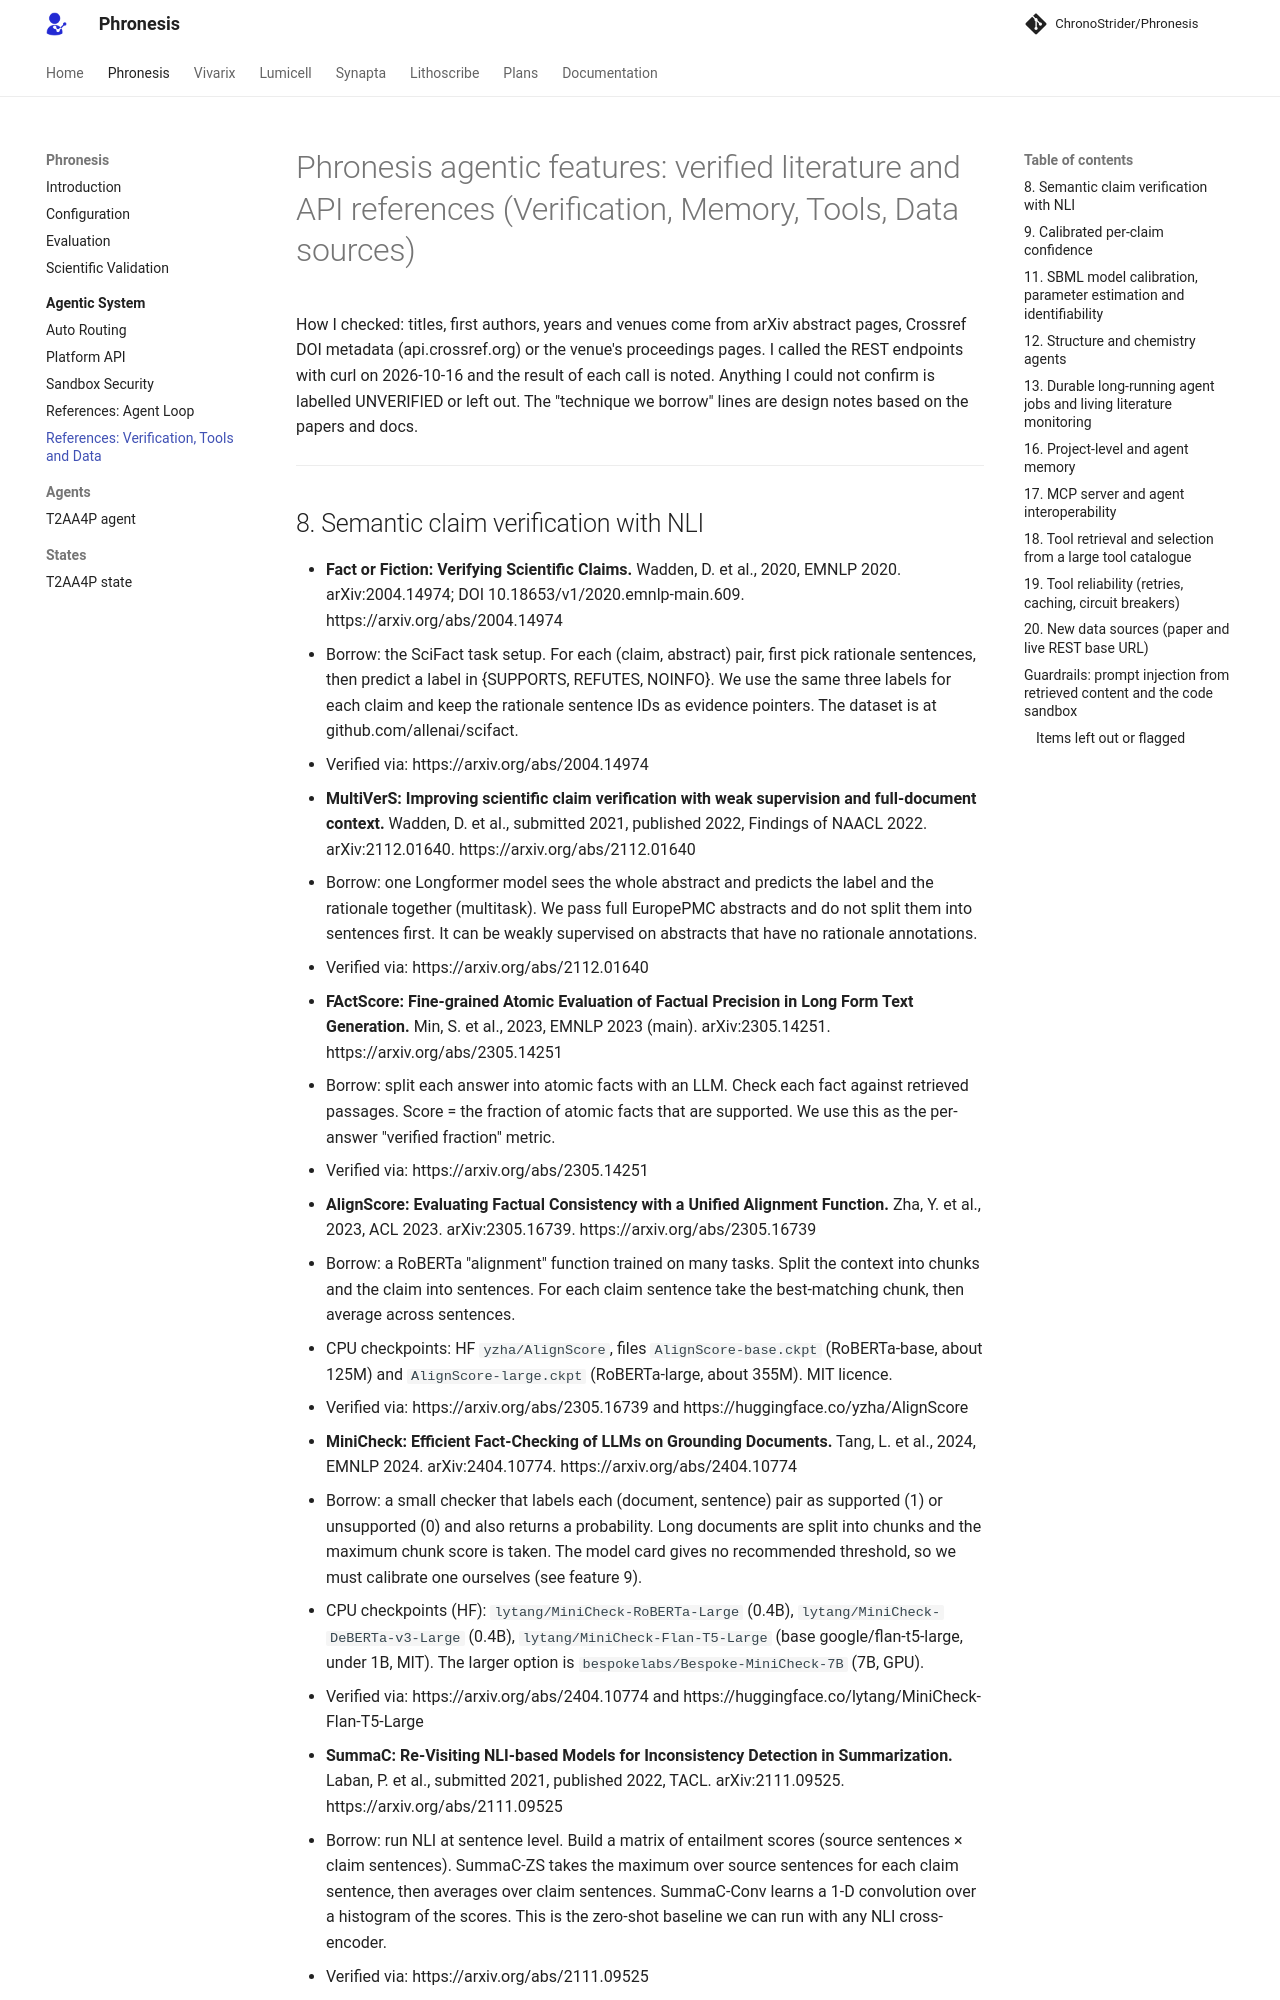

repository: AtlasRoX/phronesis-CS · page: agentic/references-verification-tools-data/index.html · generator: mkdocs

# Phronesis agentic features: verified literature and API references (Verification, Memory, Tools, Data sources)

How I checked: titles, first authors, years and venues come from arXiv abstract pages, Crossref DOI metadata (api.crossref.org) or the venue's proceedings pages. I called the REST endpoints with curl on 2026-10-16 and the result of each call is noted. Anything I could not confirm is labelled UNVERIFIED or left out. The "technique we borrow" lines are design notes based on the papers and docs.

---

## 8. Semantic claim verification with NLI

- **Fact or Fiction: Verifying Scientific Claims.** Wadden, D. et al., 2020, EMNLP 2020. arXiv:2004.14974; DOI 10.18653/v1/2020.emnlp-main.609. https://arxiv.org/abs/2004.14974
  - Borrow: the SciFact task setup. For each (claim, abstract) pair, first pick rationale sentences, then predict a label in {SUPPORTS, REFUTES, NOINFO}. We use the same three labels for each claim and keep the rationale sentence IDs as evidence pointers. The dataset is at github.com/allenai/scifact.
  - Verified via: https://arxiv.org/abs/2004.14974
- **MultiVerS: Improving scientific claim verification with weak supervision and full-document context.** Wadden, D. et al., submitted 2021, published 2022, Findings of NAACL 2022. arXiv:2112.01640. https://arxiv.org/abs/2112.01640
  - Borrow: one Longformer model sees the whole abstract and predicts the label and the rationale together (multitask). We pass full EuropePMC abstracts and do not split them into sentences first. It can be weakly supervised on abstracts that have no rationale annotations.
  - Verified via: https://arxiv.org/abs/2112.01640
- **FActScore: Fine-grained Atomic Evaluation of Factual Precision in Long Form Text Generation.** Min, S. et al., 2023, EMNLP 2023 (main). arXiv:2305.14251. https://arxiv.org/abs/2305.14251
  - Borrow: split each answer into atomic facts with an LLM. Check each fact against retrieved passages. Score = the fraction of atomic facts that are supported. We use this as the per-answer "verified fraction" metric.
  - Verified via: https://arxiv.org/abs/2305.14251
- **AlignScore: Evaluating Factual Consistency with a Unified Alignment Function.** Zha, Y. et al., 2023, ACL 2023. arXiv:2305.16739. https://arxiv.org/abs/2305.16739
  - Borrow: a RoBERTa "alignment" function trained on many tasks. Split the context into chunks and the claim into sentences. For each claim sentence take the best-matching chunk, then average across sentences.
  - CPU checkpoints: HF `yzha/AlignScore`, files `AlignScore-base.ckpt` (RoBERTa-base, about 125M) and `AlignScore-large.ckpt` (RoBERTa-large, about 355M). MIT licence.
  - Verified via: https://arxiv.org/abs/2305.16739 and https://huggingface.co/yzha/AlignScore
- **MiniCheck: Efficient Fact-Checking of LLMs on Grounding Documents.** Tang, L. et al., 2024, EMNLP 2024. arXiv:2404.10774. https://arxiv.org/abs/2404.10774
  - Borrow: a small checker that labels each (document, sentence) pair as supported (1) or unsupported (0) and also returns a probability. Long documents are split into chunks and the maximum chunk score is taken. The model card gives no recommended threshold, so we must calibrate one ourselves (see feature 9).
  - CPU checkpoints (HF): `lytang/MiniCheck-RoBERTa-Large` (0.4B), `lytang/MiniCheck-DeBERTa-v3-Large` (0.4B), `lytang/MiniCheck-Flan-T5-Large` (base google/flan-t5-large, under 1B, MIT). The larger option is `bespokelabs/Bespoke-MiniCheck-7B` (7B, GPU).
  - Verified via: https://arxiv.org/abs/2404.10774 and https://huggingface.co/lytang/MiniCheck-Flan-T5-Large
- **SummaC: Re-Visiting NLI-based Models for Inconsistency Detection in Summarization.** Laban, P. et al., submitted 2021, published 2022, TACL. arXiv:2111.09525. https://arxiv.org/abs/2111.09525
  - Borrow: run NLI at sentence level. Build a matrix of entailment scores (source sentences × claim sentences). SummaC-ZS takes the maximum over source sentences for each claim sentence, then averages over claim sentences. SummaC-Conv learns a 1-D convolution over a histogram of the scores. This is the zero-shot baseline we can run with any NLI cross-encoder.
  - Verified via: https://arxiv.org/abs/2111.09525
- **Generic NLI cross-encoder (not a paper, model card only):** HF `cross-encoder/nli-deberta-v3-base`. Trained on SNLI and MultiNLI, Apache-2.0. Output label order is **0 = contradiction, 1 = entailment, 2 = neutral**. Hard-code this mapping in the code, because other NLI models order their labels differently. The model card does not mention xsmall, small or large siblings, so check those IDs before using them.
  - Verified via: https://huggingface.co/cross-encoder/nli-deberta-v3-base
